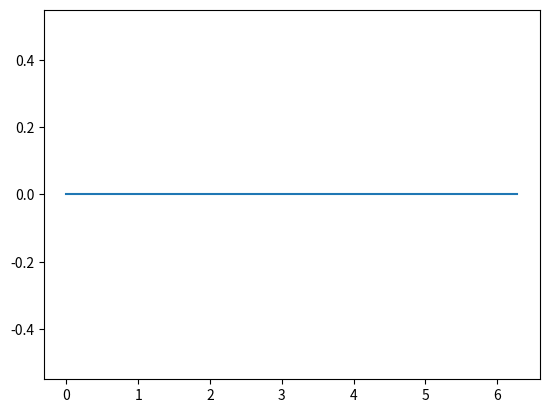

This chart was generated by the following Python code:
import numpy as np
import matplotlib.pyplot as plt
import matplotlib.animation as animation

fig, ax = plt.subplots()

x = np.arange(0, 2*np.pi, 0.01)
line, = ax.plot(x, np.sin(x) * np.cos(x))

def animate(i):
    line.set_ydata(np.sin(x * i / 50) * np.cos(x + i / 50))  # update the data.
    return line,

ani = animation.FuncAnimation(fig, animate, interval=20, blit=True, save_count=50)
plt.show()
